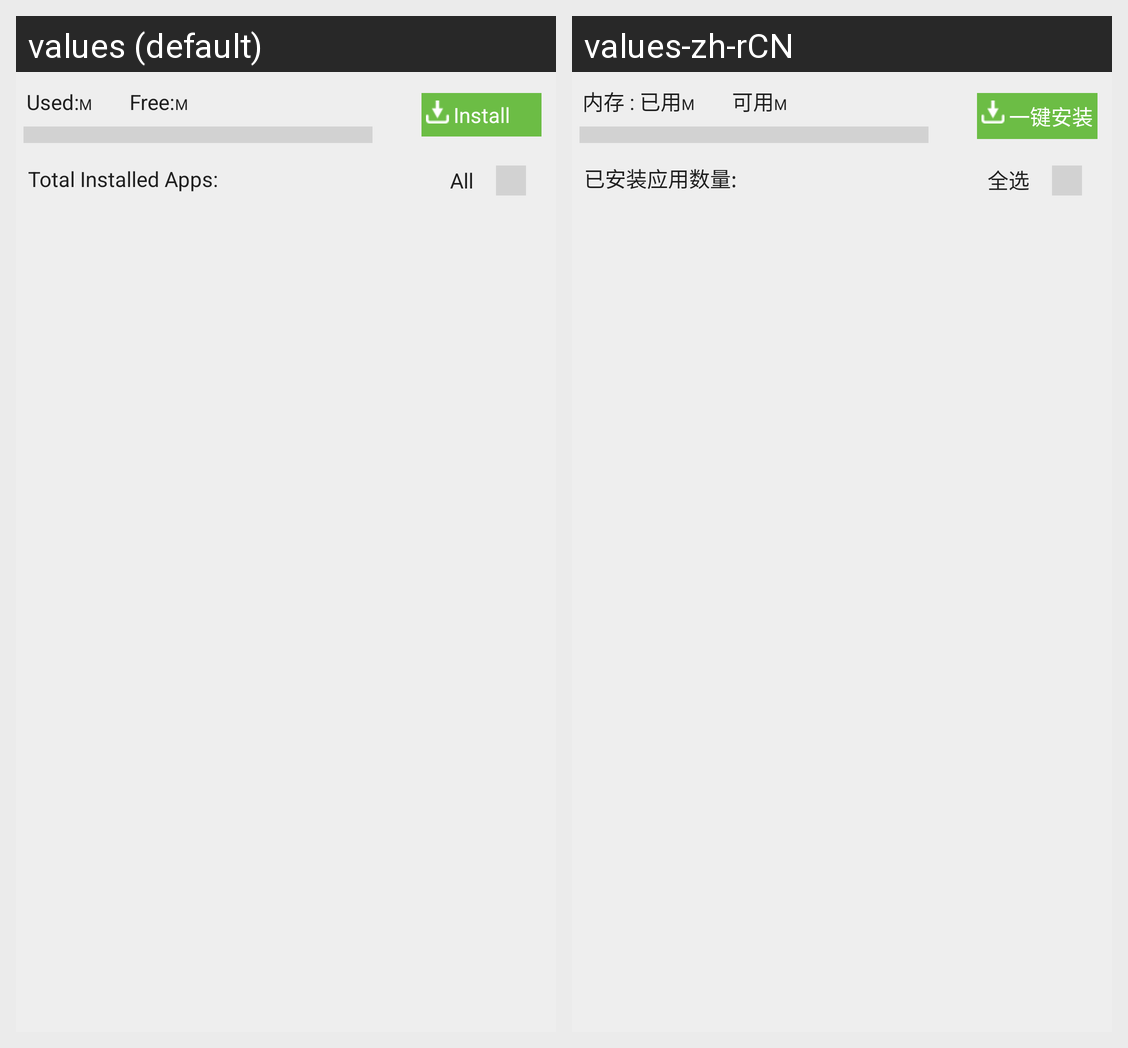

Locale-by-locale string values for the Android screen shown in this grid:
Android screen res/layout/softcenter_list.xml rendered under 2 locales, left to right: values (default), values-zh-rCN. Device: Nexus 5 (rendered at 1080×1920; each locale shown at half size, 540×960, under a caption strip naming it); theme Theme.MaterialComponents.DayNight.NoActionBar.
Strings drawn on this screen, with the default value and each locale's value (text and hints the layout hard-codes, and strings that could not be matched under every locale, appear in the picture but are not listed):

memory_hasuse_detail
  values: Used:
  values-zh-rCN: 内存 : 已用

health_memcount
  values: M
  values-zh-rCN: M

can_use
  values: Free:
  values-zh-rCN: 可用

softmanage_install_text
  values: Install
  values-zh-rCN: 一键安装

softmanage_installed_sum
  values: Total Installed Apps:
  values-zh-rCN: 已安装应用数量:

all_select
  values: All
  values-zh-rCN: 全选
